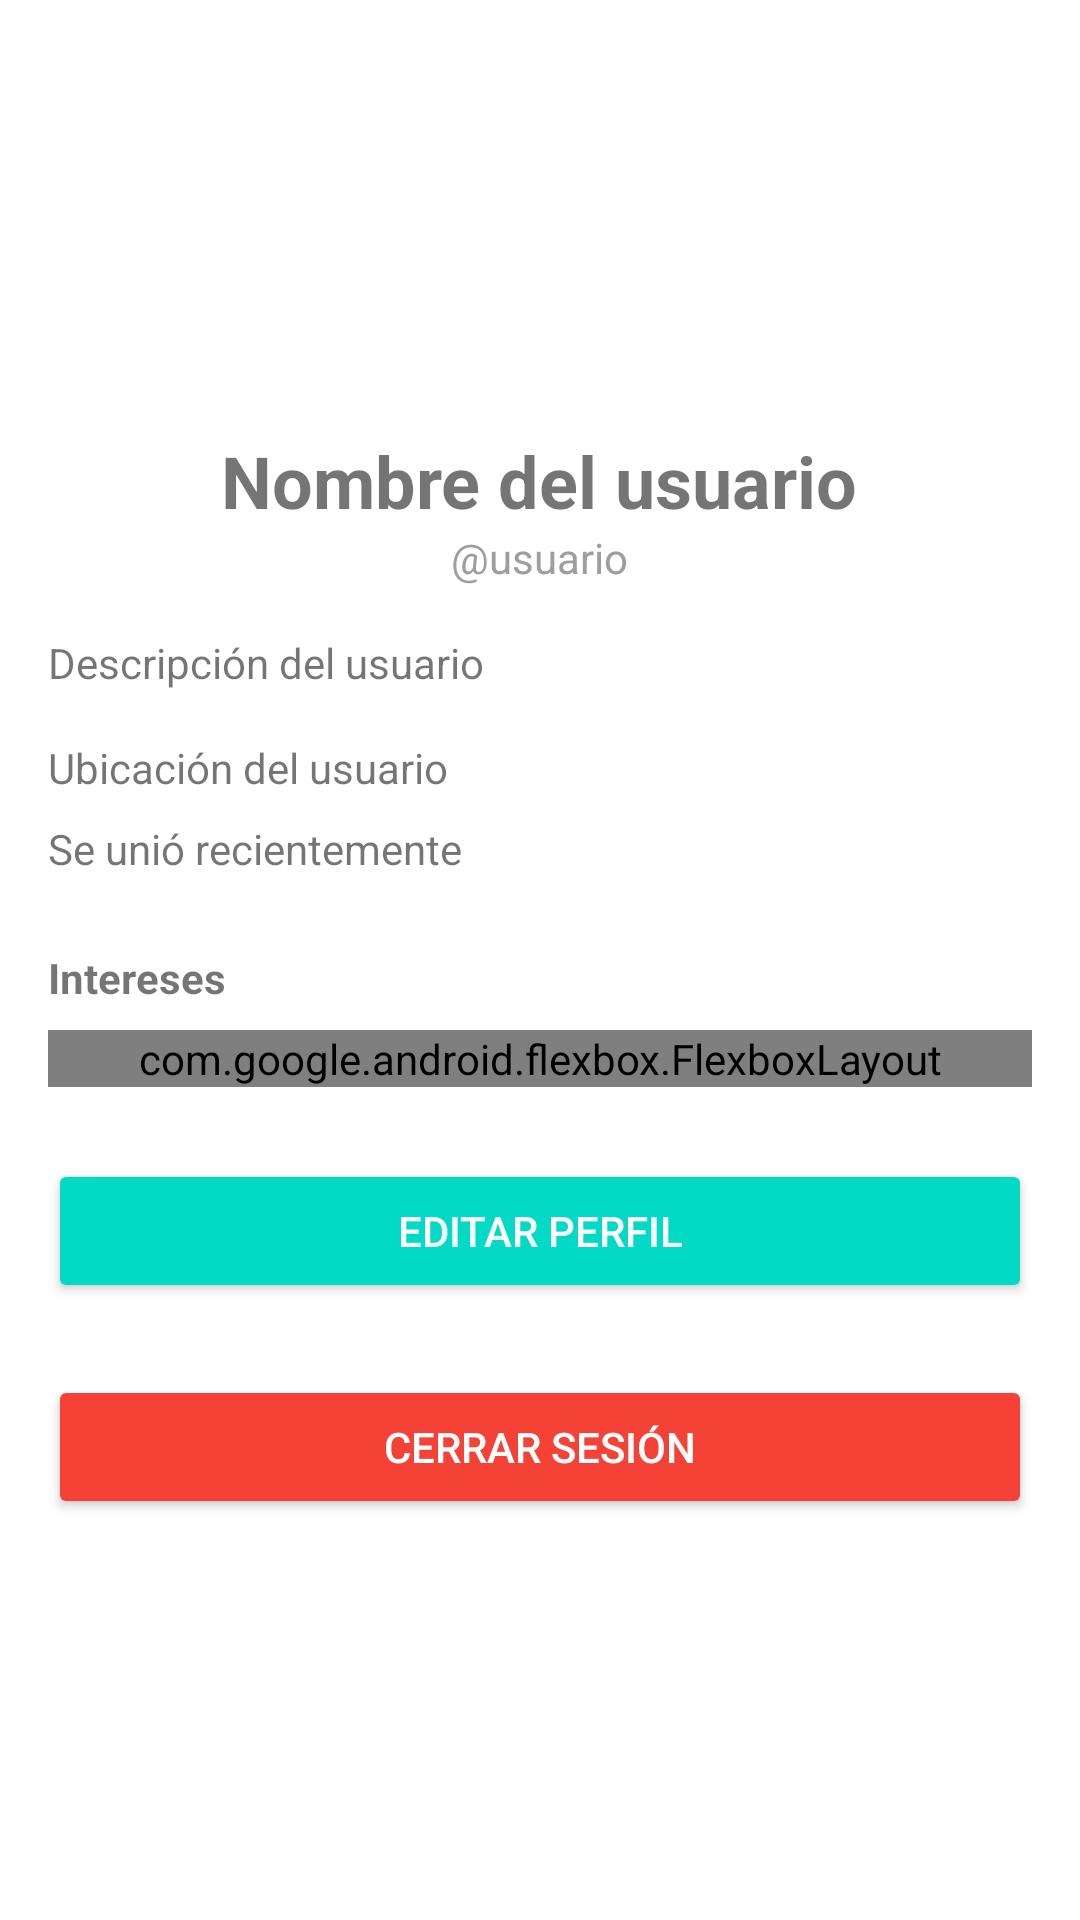

Write the Android layout XML for this screen, with the resource values it uses.
<!-- AndroidManifest.xml: application theme Theme.SignUpSignIn -->
<!-- res/layout/fragment_perfil.xml -->
<?xml version="1.0" encoding="utf-8"?>
<ScrollView
    xmlns:android="http://schemas.android.com/apk/res/android"
    xmlns:app="http://schemas.android.com/apk/res-auto"
    android:layout_width="match_parent"
    android:layout_height="match_parent"
    android:padding="16dp">

    <LinearLayout
        android:layout_width="match_parent"
        android:layout_height="wrap_content"
        android:orientation="vertical">

        <LinearLayout
            android:layout_width="match_parent"
            android:layout_height="wrap_content"
            android:orientation="vertical"
            android:gravity="center">

            <ImageView
                android:id="@+id/ivProfile"
                android:layout_width="120dp"
                android:layout_height="120dp"
                android:src="@drawable/user_profile_image"
                android:contentDescription="Foto de perfil"
                android:scaleType="centerCrop"/>

            <TextView
                android:id="@+id/tvNombre"
                android:layout_width="wrap_content"
                android:layout_height="wrap_content"
                android:text="Nombre del usuario"
                android:textSize="24sp"
                android:textStyle="bold"
                android:layout_marginTop="8dp"/>

            <TextView
                android:id="@+id/tvUsuario"
                android:layout_width="wrap_content"
                android:layout_height="wrap_content"
                android:text="@usuario"
                android:textColor="@color/gray"/>
        </LinearLayout>

        <TextView
            android:id="@+id/tvDescripcion"
            android:layout_width="match_parent"
            android:layout_height="wrap_content"
            android:text="Descripción del usuario"
            android:layout_marginTop="16dp"/>

        <LinearLayout
            android:layout_width="match_parent"
            android:layout_height="wrap_content"
            android:layout_marginTop="16dp"
            android:orientation="vertical">

            <TextView
                android:id="@+id/tvUbicacion"
                android:layout_width="wrap_content"
                android:layout_height="wrap_content"
                android:text="Ubicación del usuario"
                android:drawablePadding="8dp"/>

            <TextView
                android:id="@+id/tvFechaUnion"
                android:layout_width="wrap_content"
                android:layout_height="wrap_content"
                android:text="Se unió recientemente"
                android:layout_marginTop="8dp"
                android:drawablePadding="8dp"/>
        </LinearLayout>

        <TextView
            android:layout_width="match_parent"
            android:layout_height="wrap_content"
            android:text="Intereses"
            android:textStyle="bold"
            android:layout_marginTop="24dp"/>

        <com.google.android.flexbox.FlexboxLayout
            android:id="@+id/flexboxIntereses"
            android:layout_width="match_parent"
            android:layout_height="wrap_content"
            android:layout_marginTop="8dp"
            app:flexWrap="wrap" />

        <Button
            android:id="@+id/btnEditarPerfil"
            android:layout_width="match_parent"
            android:layout_height="wrap_content"
            android:text="Editar perfil"
            android:layout_marginTop="24dp"
            android:backgroundTint="@color/teal_200"
            android:textColor="@color/white"/>


        <Button
            android:id="@+id/btnCerrarSesion"
            android:layout_width="match_parent"
            android:layout_height="wrap_content"
            android:text="Cerrar sesión"
            android:layout_marginTop="24dp"
            android:backgroundTint="@color/red"
            android:textColor="@color/white"/>

    </LinearLayout>
</ScrollView>
<!-- resources referenced by this layout -->
<resources>
  <color name="gray">#9E9E9E</color>
  <color name="red">#F44336</color>
  <color name="teal_200">#FF03DAC5</color>
  <color name="white">#FFFFFFFF</color>
  <style name="Theme.SignUpSignIn" parent="Theme.MaterialComponents.DayNight.NoActionBar">
          <item name="colorPrimary">@color/teal_200</item>
          <item name="colorPrimaryVariant">@color/teal_700</item>
          <item name="colorOnPrimary">@color/black</item>
          <item name="colorSecondary">@color/teal_200</item>
          <item name="colorSecondaryVariant">@color/teal_700</item>
          <item name="android:statusBarColor">@color/teal_700</item>
          <item name="android:windowLightStatusBar">true</item>
      </style>
  <color name="teal_700">#FF018786</color>
  <color name="black">#FF000000</color>
</resources>
